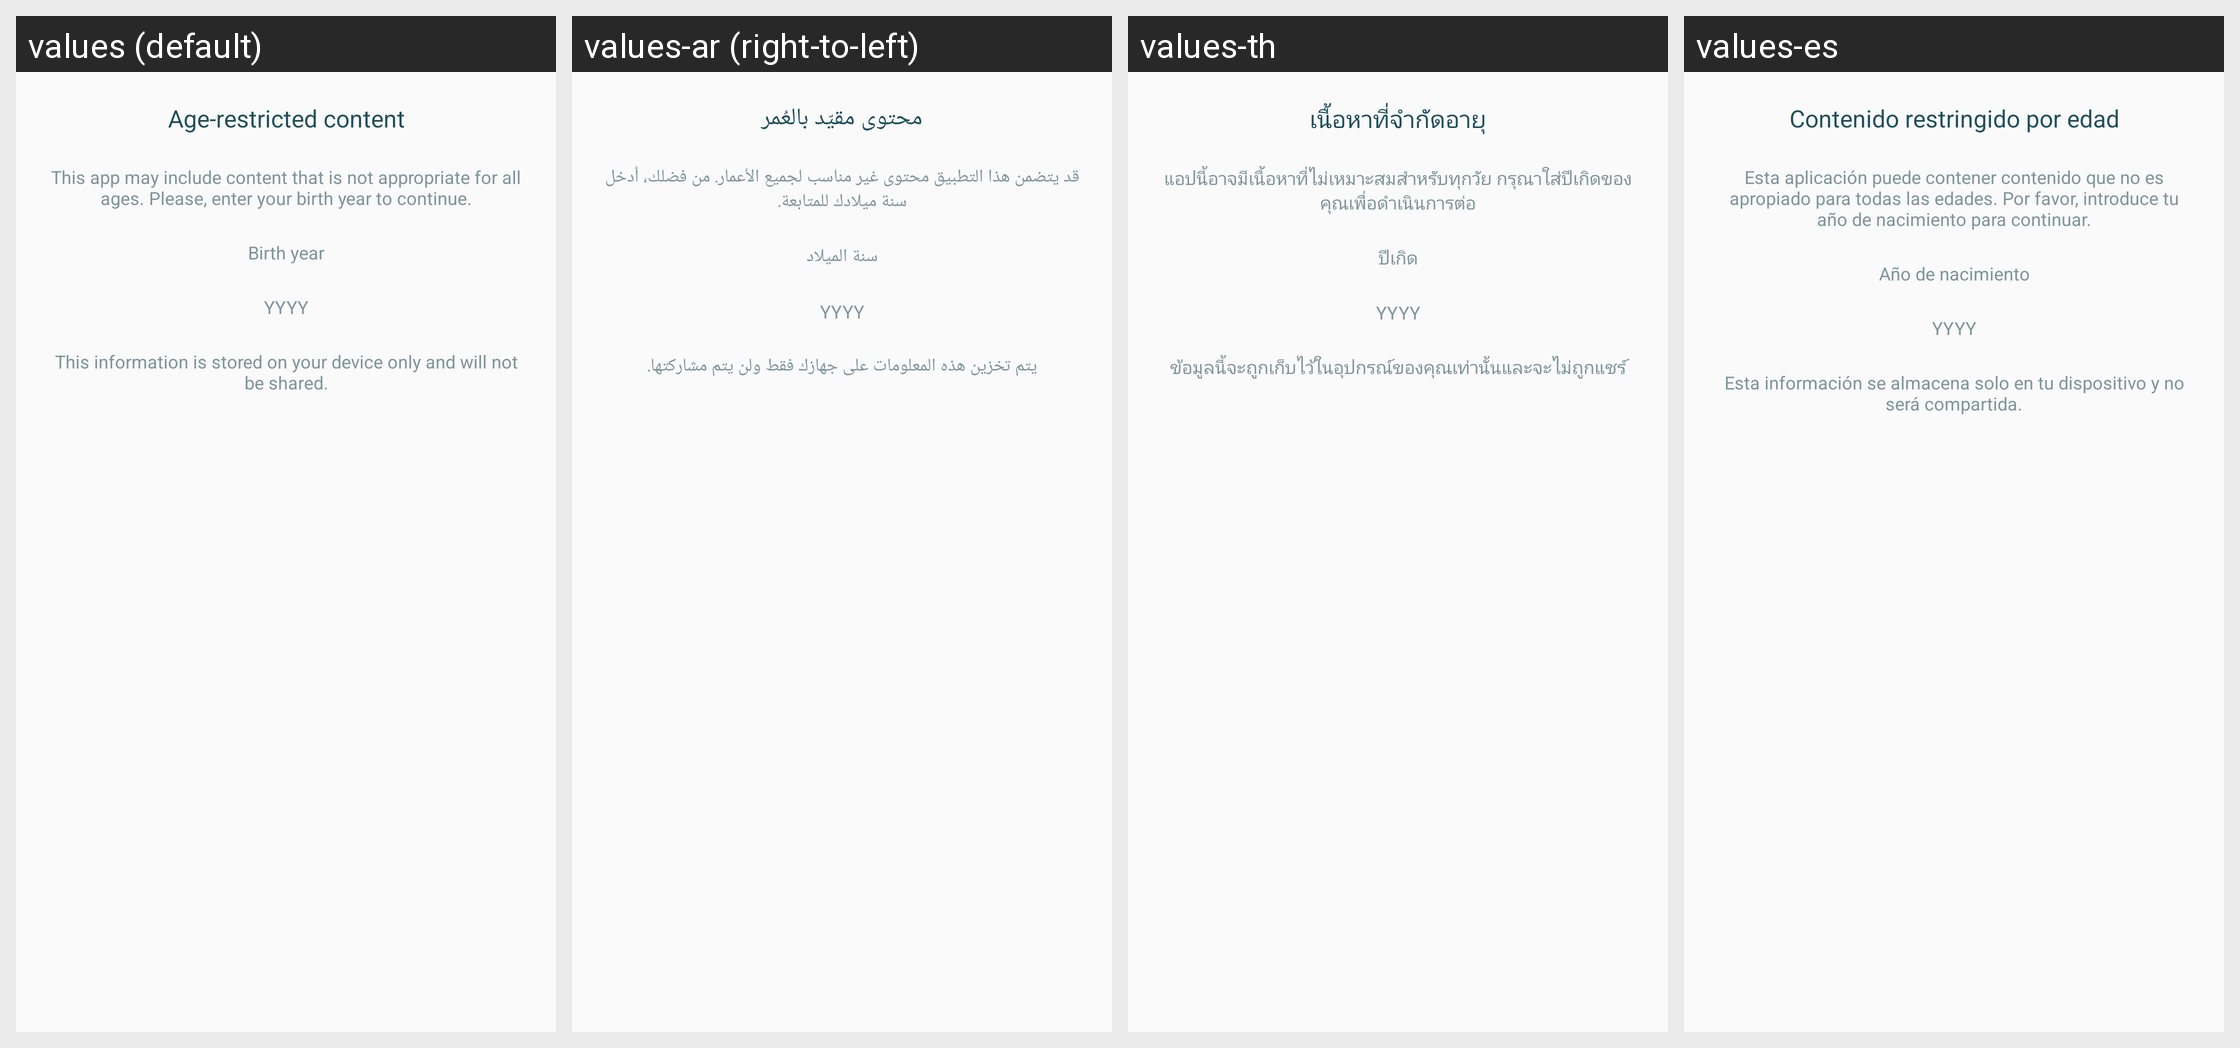

Locale-by-locale string values for the Android screen shown in this grid:
Android screen res/layout/dialog_age_verification.xml rendered under 4 locales, left to right: values (default), values-ar (right-to-left), values-th, values-es. Device: Nexus 5 (rendered at 1080×1920; each locale shown at half size, 540×960, under a caption strip naming it); theme AppThemeBar.
Other locales in the repository, not shown: values-de, values-fr, values-hi, values-in, values-it, values-ja, values-ko, values-pt, values-ro, values-ru, values-tr, values-vi, values-zh.
Strings drawn on this screen, with the default value and each locale's value (text and hints the layout hard-codes, and strings that could not be matched under every locale, appear in the picture but are not listed):

age_verification_title
  values: Age-restricted content
  values-ar: محتوى مقيّد بالعُمر
  values-th: เนื้อหาที่จำกัดอายุ
  values-es: Contenido restringido por edad

age_verification_desc
  values: This app may include content that is not appropriate for all ages. Please, enter your birth year to continue.
  values-ar: قد يتضمن هذا التطبيق محتوى غير مناسب لجميع الأعمار. من فضلك، أدخل سنة ميلادك للمتابعة.
  values-th: แอปนี้อาจมีเนื้อหาที่ไม่เหมาะสมสำหรับทุกวัย กรุณาใส่ปีเกิดของคุณเพื่อดำเนินการต่อ
  values-es: Esta aplicación puede contener contenido que no es apropiado para todas las edades. Por favor, introduce tu año de nacimiento para continuar.

age_verification_input_title
  values: Birth year
  values-ar: سنة الميلاد
  values-th: ปีเกิด
  values-es: Año de nacimiento

age_verification_input_privacy_note
  values: This information is stored on your device only and will not be shared.
  values-ar: يتم تخزين هذه المعلومات على جهازك فقط ولن يتم مشاركتها.
  values-th: ข้อมูลนี้จะถูกเก็บไว้ในอุปกรณ์ของคุณเท่านั้นและจะไม่ถูกแชร์
  values-es: Esta información se almacena solo en tu dispositivo y no será compartida.
